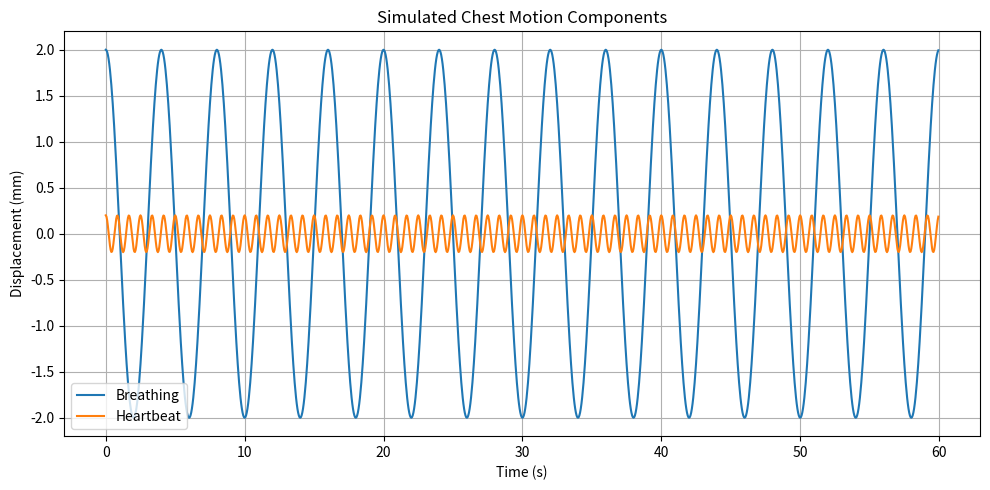
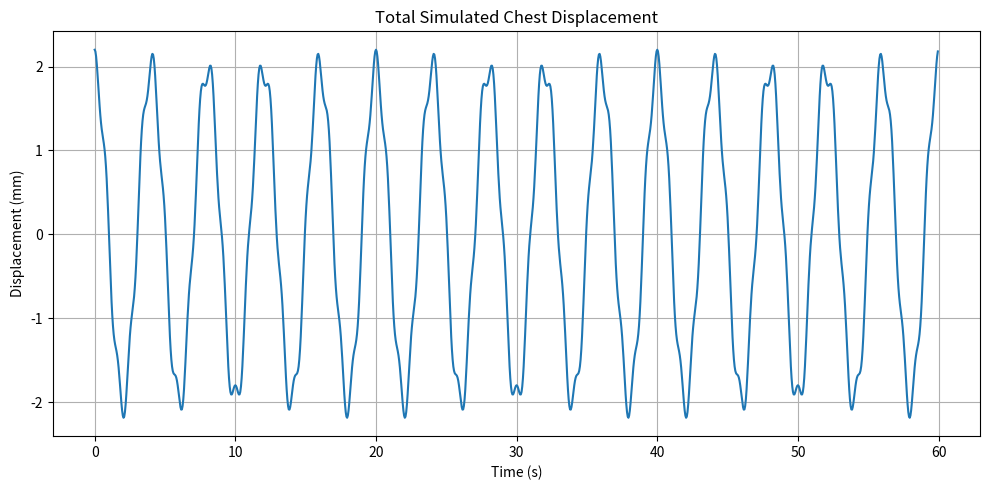

The script that saved these images, in order:
"""
Phase 2.5A - Simulated Human Chest Motion

Purpose:
    Generate a mathematical model of chest displacement
    caused by breathing and heartbeat.

Mathematical model:

    x(t) = A_b*cos(2*pi*f_b*t)
         + A_h*cos(2*pi*f_h*t)

This is a simulation-only model.
The values are known ground truth values that we will
later try to recover from the radar signal.
"""

import numpy as np
import matplotlib.pyplot as plt


# ============================================================
# 1. Slow-time sampling parameters
# ============================================================

# Number of FMCW chirps collected per second.
# This becomes the sampling rate of our slow-time signal.

slow_fs = 20              # 20 chirps/second

# Total observation time

duration = 60              # seconds

# Number of chirps

N = int(slow_fs * duration)


# ============================================================
# 2. Create slow-time vector
# ============================================================

t = np.arange(N) / slow_fs


# ============================================================
# 3. Breathing parameters
# ============================================================

breathing_frequency = 0.25     # Hz

breathing_amplitude = 0.002    # 2 mm


# ============================================================
# 4. Heartbeat parameters
# ============================================================

heart_frequency = 1.2          # Hz

heart_amplitude = 0.0002       # 0.2 mm


# ============================================================
# 5. Generate breathing motion
# ============================================================

breathing_motion = (
    breathing_amplitude
    * np.cos(
        2 * np.pi
        * breathing_frequency
        * t
    )
)


# ============================================================
# 6. Generate heartbeat motion
# ============================================================

heart_motion = (
    heart_amplitude
    * np.cos(
        2 * np.pi
        * heart_frequency
        * t
    )
)


# ============================================================
# 7. Total chest displacement
# ============================================================

chest_motion = (
    breathing_motion
    + heart_motion
)


# ============================================================
# 8. Print parameters
# ============================================================

print("==========================================")
print("PHASE 2.5A - CHEST MOTION")
print("==========================================")

print(f"Slow-time sampling rate : {slow_fs} Hz")
print(f"Observation time        : {duration} s")
print(f"Number of chirps        : {N}")

print("------------------------------------------")

print(
    f"Breathing frequency     : "
    f"{breathing_frequency:.2f} Hz"
)

print(
    f"Breathing rate          : "
    f"{breathing_frequency * 60:.1f} BPM"
)

print(
    f"Breathing amplitude     : "
    f"{breathing_amplitude * 1000:.2f} mm"
)

print("------------------------------------------")

print(
    f"Heart frequency         : "
    f"{heart_frequency:.2f} Hz"
)

print(
    f"Heart rate              : "
    f"{heart_frequency * 60:.1f} BPM"
)

print(
    f"Heartbeat amplitude     : "
    f"{heart_amplitude * 1000:.2f} mm"
)

print("==========================================")


# ============================================================
# 9. Plot breathing and heartbeat separately
# ============================================================

plt.figure(figsize=(10, 5))

plt.plot(
    t,
    breathing_motion * 1000,
    label="Breathing"
)

plt.plot(
    t,
    heart_motion * 1000,
    label="Heartbeat"
)

plt.xlabel("Time (s)")
plt.ylabel("Displacement (mm)")

plt.title("Simulated Chest Motion Components")

plt.legend()
plt.grid(True)

plt.tight_layout()
plt.show()


# ============================================================
# 10. Plot total chest displacement
# ============================================================

plt.figure(figsize=(10, 5))

plt.plot(
    t,
    chest_motion * 1000
)

plt.xlabel("Time (s)")
plt.ylabel("Displacement (mm)")

plt.title("Total Simulated Chest Displacement")

plt.grid(True)

plt.tight_layout()
plt.show()
